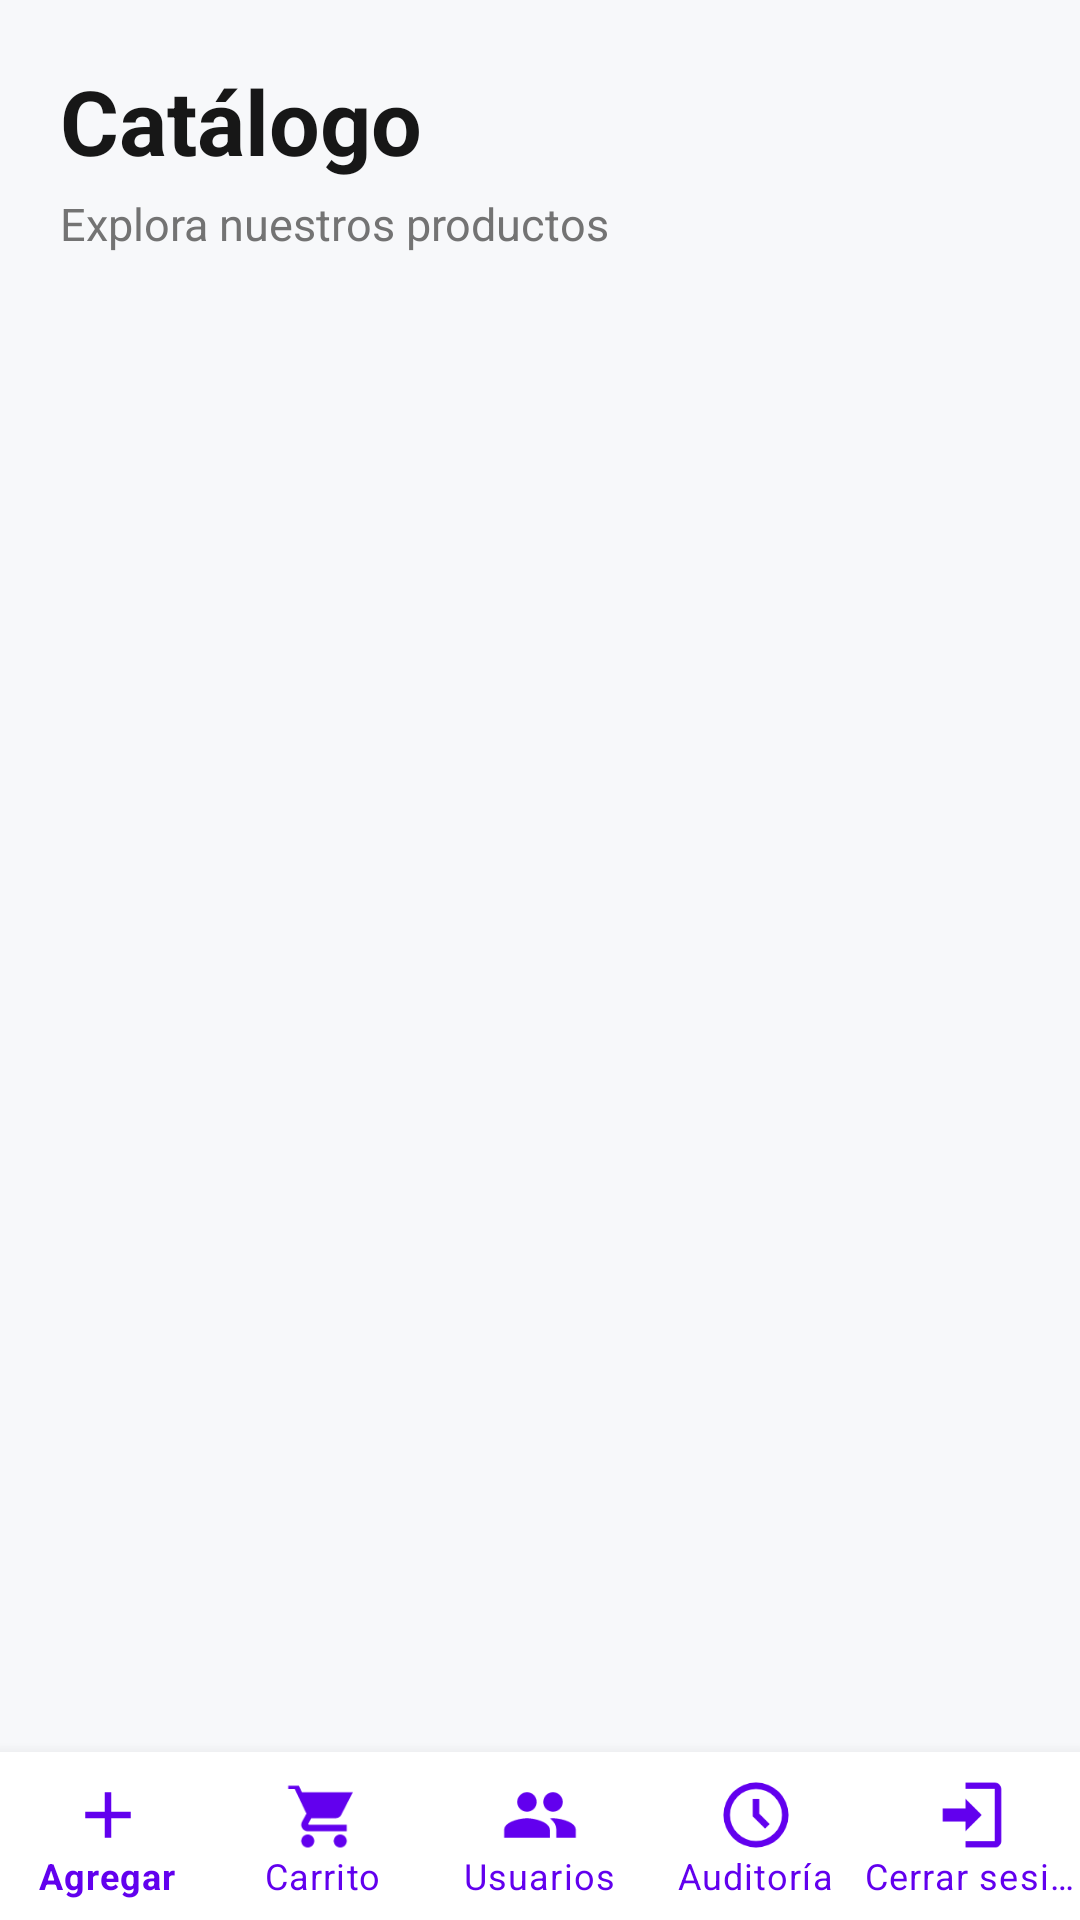

Android layout source for this screen:
<!-- AndroidManifest.xml: application theme Theme.Shopicaros -->
<!-- res/layout/activity_main.xml -->
<?xml version="1.0" encoding="utf-8"?>
<LinearLayout
    xmlns:android="http://schemas.android.com/apk/res/android"
    xmlns:app="http://schemas.android.com/apk/res-auto"
    android:layout_width="match_parent"
    android:layout_height="match_parent"
    android:orientation="vertical"
    android:background="#F7F8FA">

    
    <LinearLayout
        android:layout_width="match_parent"
        android:layout_height="0dp"
        android:layout_weight="1"
        android:orientation="vertical"
        android:paddingTop="20dp">

        
        <TextView
            android:layout_width="match_parent"
            android:layout_height="wrap_content"
            android:paddingHorizontal="20dp"
            android:text="Catálogo"
            android:textColor="#171717"
            android:textSize="30sp"
            android:textStyle="bold" />

        
        <TextView
            android:layout_width="match_parent"
            android:layout_height="wrap_content"
            android:layout_marginTop="4dp"
            android:paddingHorizontal="20dp"
            android:text="Explora nuestros productos"
            android:textColor="#737373"
            android:textSize="15sp" />

        
        <HorizontalScrollView
            android:layout_width="match_parent"
            android:layout_height="wrap_content"
            android:layout_marginTop="18dp"
            android:fillViewport="false"
            android:scrollbars="none">

            <com.google.android.material.chip.ChipGroup
                android:id="@+id/chipGroupCategories"
                android:layout_width="wrap_content"
                android:layout_height="wrap_content"
                android:paddingHorizontal="16dp"
                android:paddingVertical="6dp"
                app:chipSpacingHorizontal="8dp"
                app:selectionRequired="true"
                app:singleSelection="true" />

        </HorizontalScrollView>

        
        <FrameLayout
            android:layout_width="match_parent"
            android:layout_height="0dp"
            android:layout_weight="1">

            
            <androidx.recyclerview.widget.RecyclerView
                android:id="@+id/recyclerProducts"
                android:layout_width="match_parent"
                android:layout_height="match_parent"
                android:clipToPadding="false"
                android:paddingTop="8dp"
                android:paddingBottom="16dp" />

            
            <ProgressBar
                android:id="@+id/progressBar"
                android:layout_width="52dp"
                android:layout_height="52dp"
                android:layout_gravity="center"
                android:visibility="gone" />

            
            <LinearLayout
                android:id="@+id/errorContainer"
                android:layout_width="match_parent"
                android:layout_height="wrap_content"
                android:layout_gravity="center"
                android:gravity="center"
                android:orientation="vertical"
                android:padding="28dp"
                android:visibility="gone">

                <TextView
                    android:id="@+id/tvError"
                    android:layout_width="wrap_content"
                    android:layout_height="wrap_content"
                    android:gravity="center"
                    android:text="No se pudieron cargar los productos"
                    android:textColor="#B3261E"
                    android:textSize="16sp" />

                <com.google.android.material.button.MaterialButton
                    android:id="@+id/btnRetry"
                    android:layout_width="160dp"
                    android:layout_height="52dp"
                    android:layout_marginTop="16dp"
                    android:backgroundTint="#6200EE"
                    android:text="Reintentar"
                    android:textAllCaps="false"
                    android:textColor="@android:color/white"
                    android:textSize="15sp"
                    app:cornerRadius="14dp" />

            </LinearLayout>

        </FrameLayout>

    </LinearLayout>

    
    <com.google.android.material.bottomnavigation.BottomNavigationView
        android:id="@+id/bottomNavigation"
        android:layout_width="match_parent"
        android:layout_height="wrap_content"
        android:background="#FFFFFF"
        android:elevation="12dp"
        app:itemIconSize="26dp"
        app:itemIconTint="#6200EE"
        app:itemTextColor="#6200EE"
        app:labelVisibilityMode="labeled"
        app:menu="@menu/bottom_navigation_menu" />

</LinearLayout>
<!-- resources referenced by this layout -->
<resources>
  <style name="Theme.Shopicaros" parent="Theme.MaterialComponents.DayNight.DarkActionBar">
          
          <item name="colorPrimary">@color/purple_500</item>
          <item name="colorPrimaryVariant">@color/purple_700</item>
          <item name="colorOnPrimary">@color/white</item>
          
          <item name="colorSecondary">@color/teal_200</item>
          <item name="colorSecondaryVariant">@color/teal_700</item>
          <item name="colorOnSecondary">@color/black</item>
          
          <item name="android:statusBarColor">?attr/colorPrimaryVariant</item>
          
      </style>
  <!-- not gathered from this repository: default colours our renderer supplied (Android Studio template values) -->
  <color name="purple_500">#FF6200EE</color>
  <color name="purple_700">#FF3700B3</color>
  <color name="teal_200">#FF03DAC5</color>
  <color name="teal_700">#FF018786</color>
  <color name="black">#FF000000</color>
  <color name="white">#FFFFFFFF</color>
</resources>
